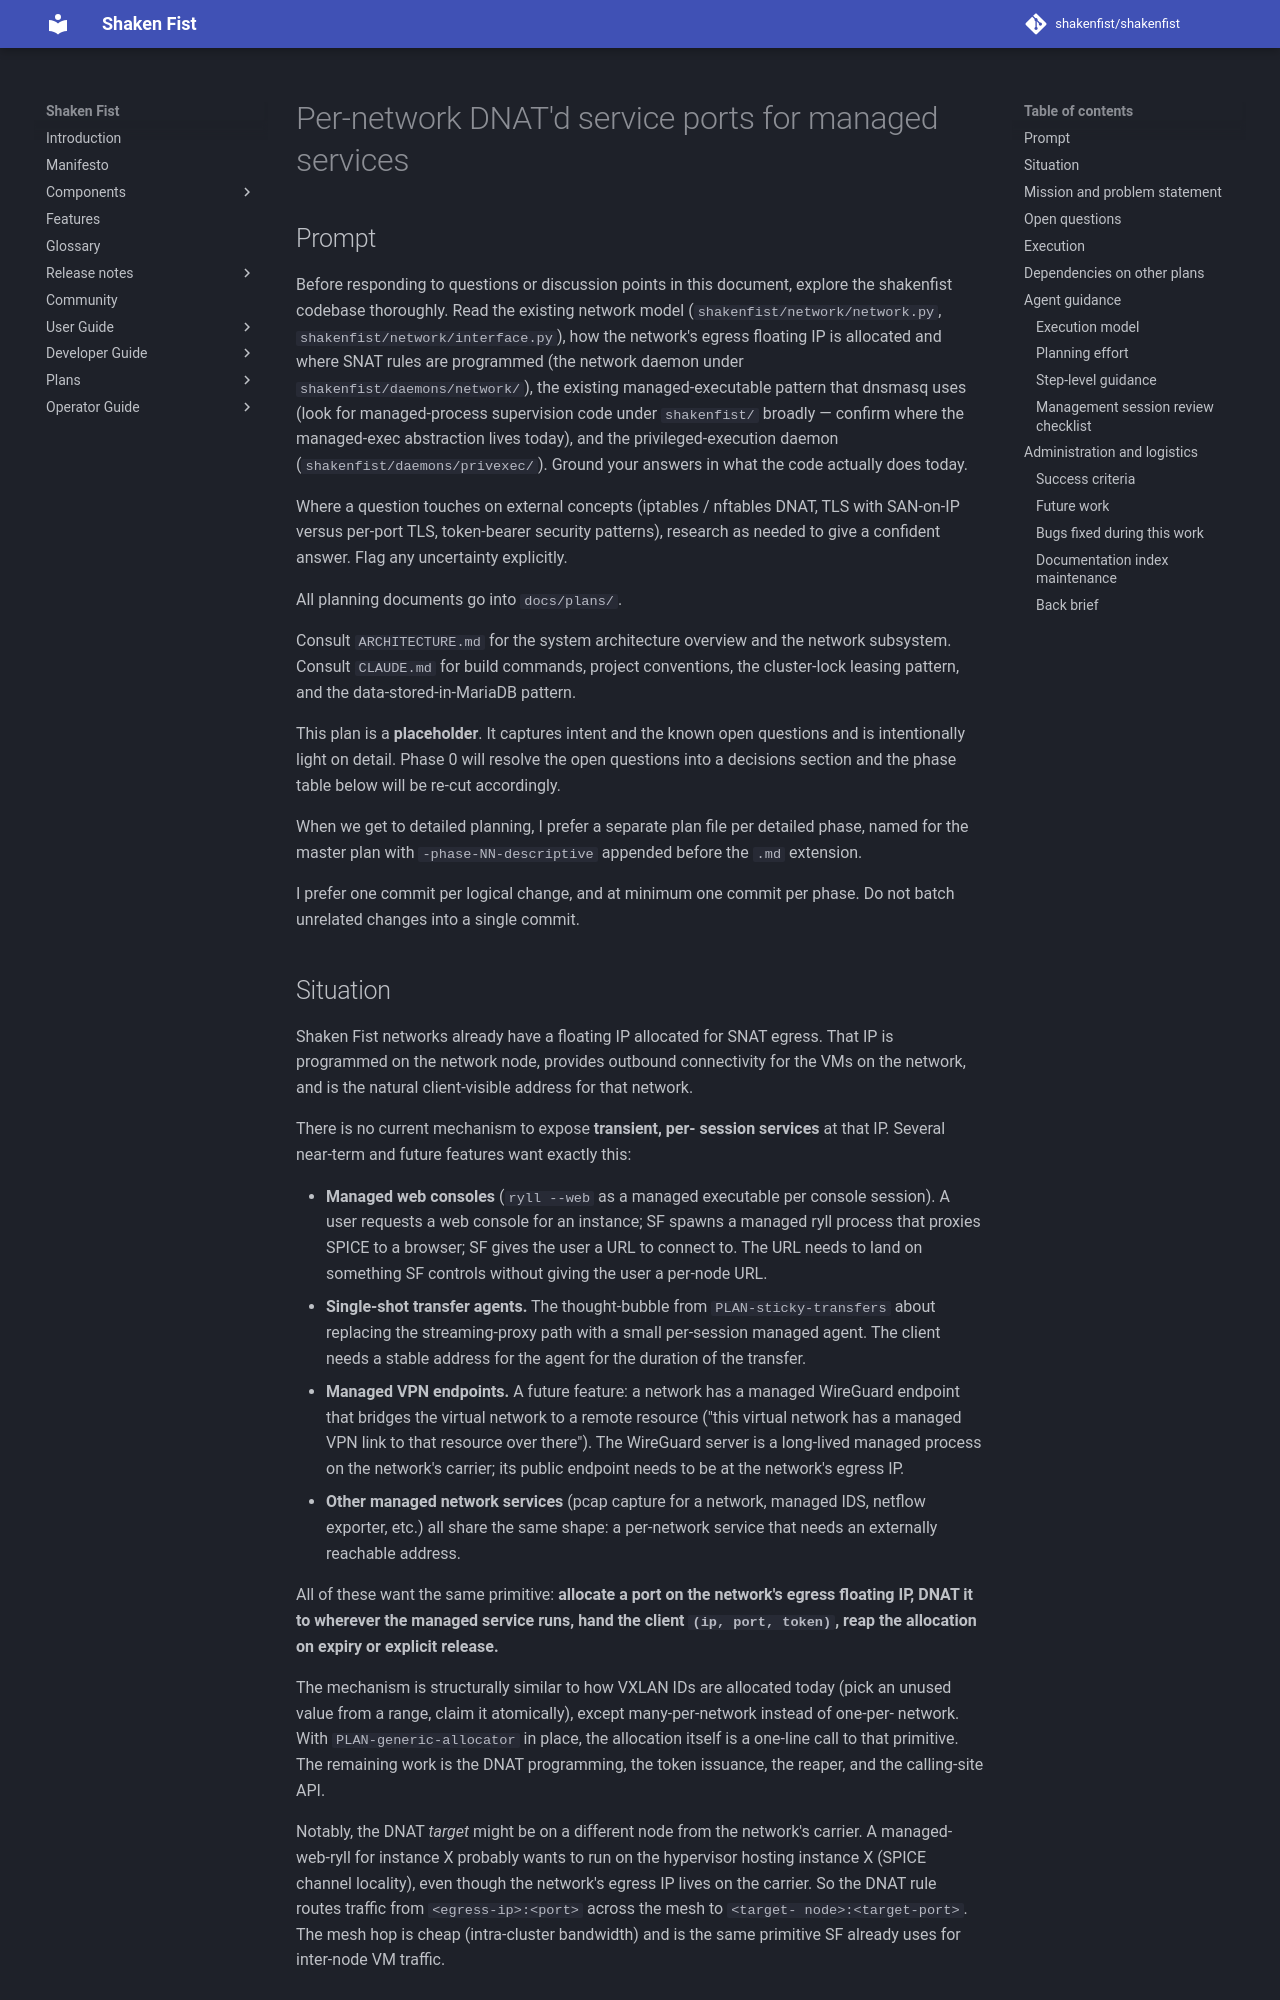

repository: shakenfist/shakenfist · page: plans/PLAN-network-service-ports/index.html · generator: mkdocs

# Per-network DNAT'd service ports for managed services

## Prompt

Before responding to questions or discussion points in this
document, explore the shakenfist codebase thoroughly. Read
the existing network model (`shakenfist/network/network.py`,
`shakenfist/network/interface.py`), how the network's egress
floating IP is allocated and where SNAT rules are programmed
(the network daemon under `shakenfist/daemons/network/`), the
existing managed-executable pattern that dnsmasq uses (look
for managed-process supervision code under `shakenfist/`
broadly — confirm where the managed-exec abstraction lives
today), and the privileged-execution daemon
(`shakenfist/daemons/privexec/`). Ground your answers in
what the code actually does today.

Where a question touches on external concepts (iptables /
nftables DNAT, TLS with SAN-on-IP versus per-port TLS,
token-bearer security patterns), research as needed to give
a confident answer. Flag any uncertainty explicitly.

All planning documents go into `docs/plans/`.

Consult `ARCHITECTURE.md` for the system architecture
overview and the network subsystem. Consult `CLAUDE.md` for
build commands, project conventions, the cluster-lock leasing
pattern, and the data-stored-in-MariaDB pattern.

This plan is a **placeholder**. It captures intent and the
known open questions and is intentionally light on detail.
Phase 0 will resolve the open questions into a decisions
section and the phase table below will be re-cut accordingly.

When we get to detailed planning, I prefer a separate plan
file per detailed phase, named for the master plan with
`-phase-NN-descriptive` appended before the `.md` extension.

I prefer one commit per logical change, and at minimum one
commit per phase. Do not batch unrelated changes into a
single commit.

## Situation

Shaken Fist networks already have a floating IP allocated
for SNAT egress. That IP is programmed on the network node,
provides outbound connectivity for the VMs on the network,
and is the natural client-visible address for that network.

There is no current mechanism to expose **transient, per-
session services** at that IP. Several near-term and future
features want exactly this:

- **Managed web consoles** (`ryll --web` as a managed
  executable per console session). A user requests a web
  console for an instance; SF spawns a managed ryll process
  that proxies SPICE to a browser; SF gives the user a URL
  to connect to. The URL needs to land on something SF
  controls without giving the user a per-node URL.
- **Single-shot transfer agents.** The thought-bubble from
  `PLAN-sticky-transfers` about replacing the streaming-proxy
  path with a small per-session managed agent. The client
  needs a stable address for the agent for the duration of
  the transfer.
- **Managed VPN endpoints.** A future feature: a network
  has a managed WireGuard endpoint that bridges the virtual
  network to a remote resource ("this virtual network has a
  managed VPN link to that resource over there"). The
  WireGuard server is a long-lived managed process on the
  network's carrier; its public endpoint needs to be at the
  network's egress IP.
- **Other managed network services** (pcap capture for a
  network, managed IDS, netflow exporter, etc.) all share
  the same shape: a per-network service that needs an
  externally reachable address.

All of these want the same primitive: **allocate a port on
the network's egress floating IP, DNAT it to wherever the
managed service runs, hand the client `(ip, port, token)`,
reap the allocation on expiry or explicit release.**

The mechanism is structurally similar to how VXLAN IDs are
allocated today (pick an unused value from a range, claim
it atomically), except many-per-network instead of one-per-
network. With `PLAN-generic-allocator` in place, the
allocation itself is a one-line call to that primitive. The
remaining work is the DNAT programming, the token issuance,
the reaper, and the calling-site API.

Notably, the DNAT *target* might be on a different node from
the network's carrier. A managed-web-ryll for instance X
probably wants to run on the hypervisor hosting instance X
(SPICE channel locality), even though the network's egress
IP lives on the carrier. So the DNAT rule routes traffic
from `<egress-ip>:<port>` across the mesh to `<target-
node>:<target-port>`. The mesh hop is cheap (intra-cluster
bandwidth) and is the same primitive SF already uses for
inter-node VM traffic.
